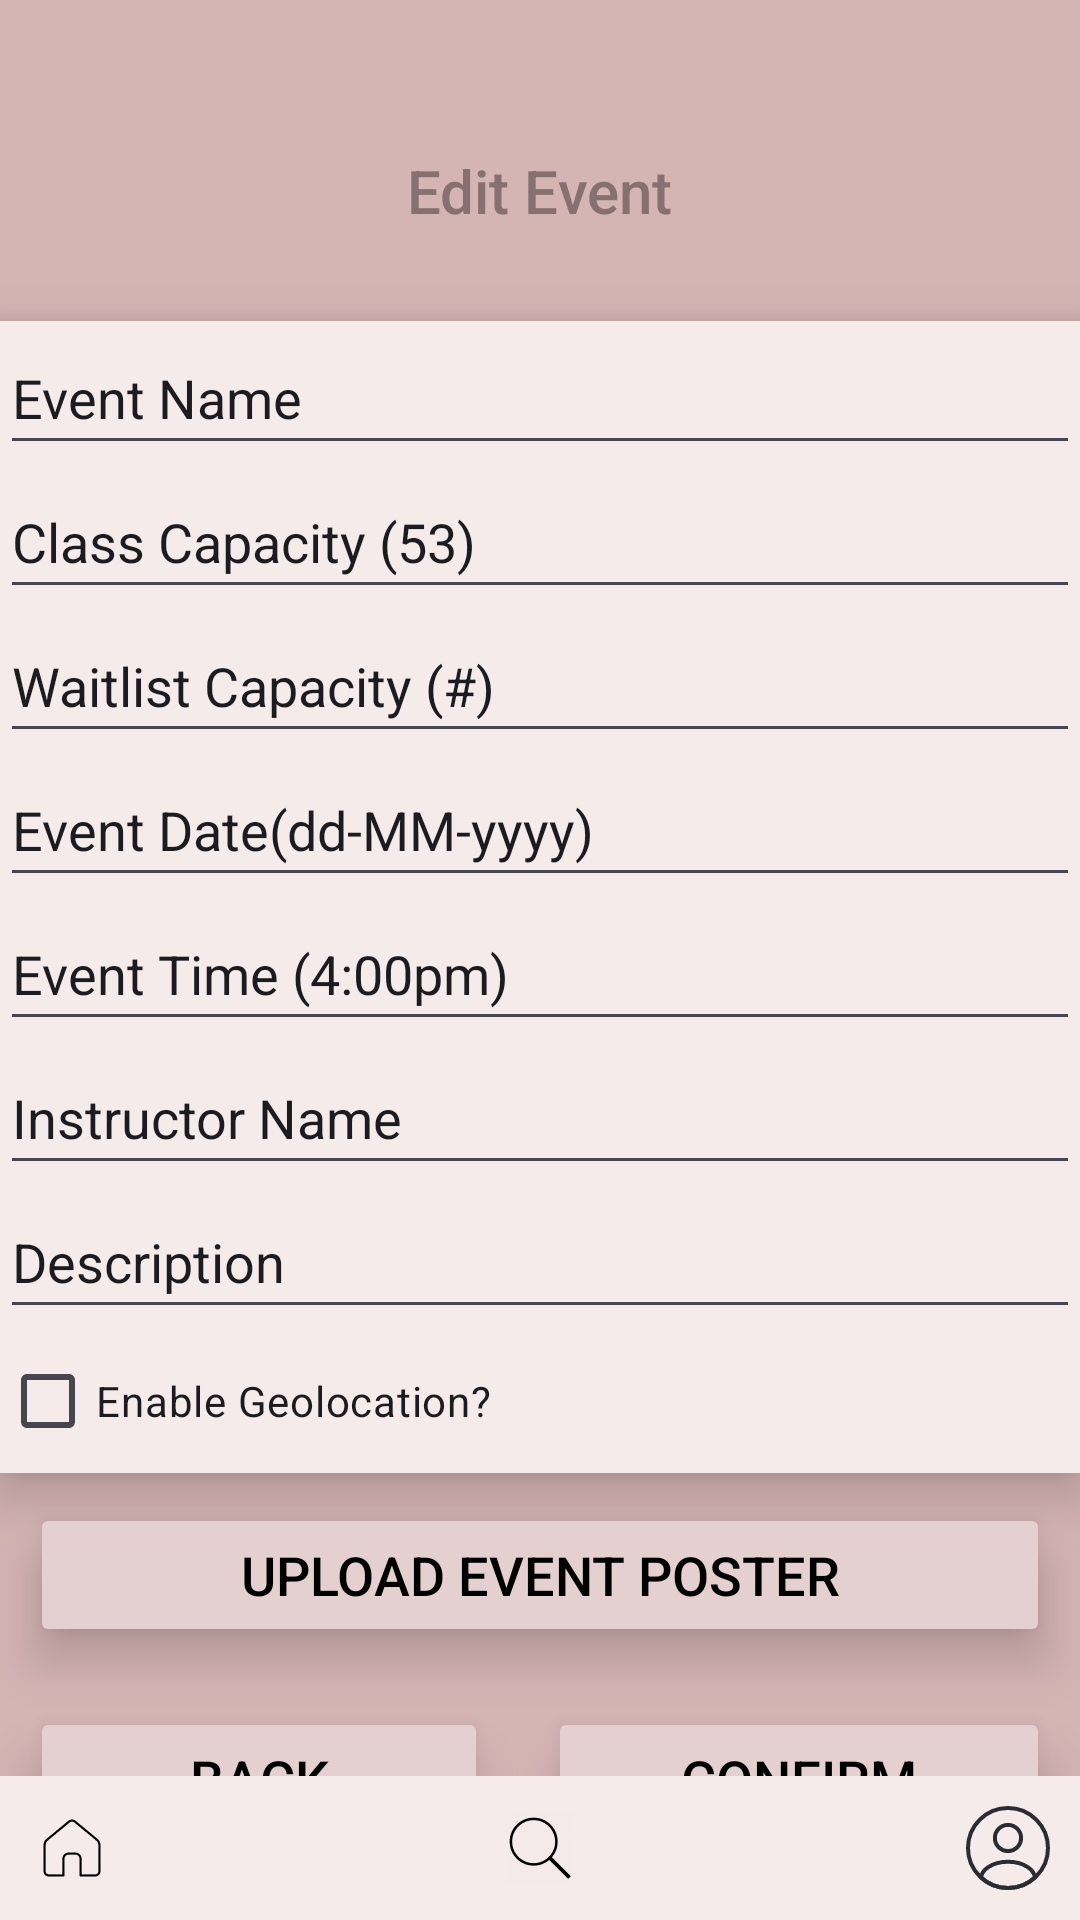

Android layout source for this screen:
<!-- AndroidManifest.xml: application theme Theme.Quacksapp -->
<!-- res/layout/edit_event.xml -->
<?xml version="1.0" encoding="utf-8"?>
<androidx.constraintlayout.widget.ConstraintLayout xmlns:android="http://schemas.android.com/apk/res/android"
    xmlns:app="http://schemas.android.com/apk/res-auto"
    xmlns:tools="http://schemas.android.com/tools"
    android:id="@+id/edit_event"
    android:layout_width="match_parent"
    android:layout_height="match_parent"
    android:background="@color/background"
    android:foregroundTint="#D5B4B4"
    android:visibility="visible"
    tools:context=".EditEvent">

    <TextView
        android:id="@+id/edit_title"
        android:layout_width="wrap_content"
        android:layout_height="wrap_content"
        android:layout_marginTop="50dp"
        android:fontFamily="sans-serif-medium"
        android:text="Edit Event"
        android:textColor="@color/text"
        android:textSize="20sp"
        app:layout_constraintEnd_toEndOf="parent"
        app:layout_constraintStart_toStartOf="parent"
        app:layout_constraintTop_toTopOf="parent" />

    <LinearLayout

        android:orientation="vertical"
        android:id = "@+id/edit_text_box"
        android:layout_marginTop="30dp"
        android:layout_width="match_parent"
        android:layout_height="wrap_content"
        android:elevation="10dp"
        android:stateListAnimator="@null"
        tools:ignore="MissingConstraints"
        app:layout_constraintTop_toBottomOf="@id/edit_title"
        android:background = "@color/base"
        >

        <EditText
            android:id="@+id/editted_event_name"
            android:layout_width="match_parent"
            android:layout_height="48dp"
            android:ems="30"
            android:inputType = "text"
            android:text="Event Name" />
        <EditText
            android:id = "@+id/editted_class_capacity"
            android:layout_width="match_parent"
            android:layout_height="48dp"
            android:ems="30"
            android:inputType = "text"
            android:text ="Class Capacity (53)"/>
        <EditText
            android:id = "@+id/editted_waitlist_capacity"
            android:layout_width="match_parent"
            android:layout_height="48dp"
            android:ems="30"
            android:inputType = "text"
            android:text ="Waitlist Capacity (#)"/>
        <EditText
            android:id = "@+id/editted_event_date"
            android:layout_width="match_parent"
            android:layout_height="48dp"
            android:ems="30"
            android:inputType = "text"
            android:text ="Event Date(dd-MM-yyyy)"/>
        <EditText
            android:id = "@+id/editted_event_time"
            android:layout_width="match_parent"
            android:layout_height="48dp"
            android:ems="30"
            android:inputType = "text"
            android:text ="Event Time (4:00pm)"/>
        <EditText
            android:id = "@+id/editted_instructor"
            android:layout_width="match_parent"
            android:layout_height="48dp"
            android:ems="30"
            android:inputType = "text"
            android:text ="Instructor Name"/>
        <EditText
            android:id = "@+id/editted_description"
            android:layout_width="match_parent"
            android:layout_height="48dp"
            android:ems="30"
            android:inputType = "text"
            android:text ="Description"/>
        <CheckBox
            android:id="@+id/editted_geolocation"
            android:layout_width="match_parent"
            android:layout_height="match_parent"
            android:text="Enable Geolocation?"
            app:centerIfNoTextEnabled="false" />
    </LinearLayout>

    <Button
        android:id="@+id/edit_upload_button"
        android:layout_width="match_parent"
        android:layout_height="wrap_content"

        android:elevation="10dp"
        android:stateListAnimator="@null"

        android:layout_marginRight="10dp"
        android:layout_marginLeft="10dp"
        android:layout_marginTop = "10dp"
        android:layout_marginBottom = "20dp"


        android:backgroundTint="@color/button"
        android:fadingEdge="horizontal"
        android:text="Upload Event Poster"
        android:textSize = "18sp"
        android:textColor="@color/black"
        app:cornerRadius="7dp"
        app:layout_constraintStart_toStartOf="parent"
        app:layout_constraintEnd_toEndOf="parent"
        app:layout_constraintTop_toBottomOf = "@id/edit_text_box" />


    <LinearLayout
        android:layout_width="match_parent"
        android:layout_height="wrap_content"
        android:layout_marginTop = "20dp"
        app:layout_constraintTop_toBottomOf = "@id/edit_upload_button">

        <Button
            android:id="@+id/edit_back_button"
            android:layout_width="wrap_content"
            android:layout_height="wrap_content"
            android:layout_weight = "0.3"
            android:elevation="10dp"
            android:stateListAnimator="@null"


            android:backgroundTint="@color/button"
            android:fadingEdge="horizontal"
            android:text="BACK"
            android:textSize = "18sp"
            android:textColor="@color/black"
            app:cornerRadius="7dp"
            android:layout_marginRight="10dp"
            android:layout_marginLeft="10dp"
            app:layout_constraintTop_toBottomOf = "@id/edit_text_box"
            app:layout_constraintStart_toStartOf="parent"
            app:layout_constraintBottom_toBottomOf="parent" />

        <Button
            android:id="@+id/edit_confirm_button"
            android:layout_width="wrap_content"
            android:layout_height="wrap_content"

            android:elevation="10dp"
            android:stateListAnimator="@null"

            android:backgroundTint="@color/button"
            android:fadingEdge="horizontal"
            android:text="CONFIRM"

            android:layout_marginRight="10dp"
            android:layout_marginLeft="10dp"

            android:textSize = "18sp"
            android:textColor="@color/black"
            android:layout_weight = "0.3"
            app:cornerRadius="7dp"
            app:layout_constraintTop_toBottomOf = "@id/edit_text_box"
            app:layout_constraintBottom_toBottomOf = "parent"
            app:layout_constraintEnd_toEndOf="parent"

            />

    </LinearLayout>



    <RelativeLayout
        android:layout_width="match_parent"
        android:layout_height="48dp"
        android:background = "@color/base"
        app:layout_constraintBottom_toBottomOf="parent">

        <ImageButton
            android:id = "@+id/edit_house"
            android:layout_width="48dp"
            android:layout_height="48dp"
            android:src = "@drawable/image_163"
            android:contentDescription="Button"
            android:background="@color/base"
            android:layout_alignParentLeft="true"
            />

        <ImageButton
            android:id="@+id/edit_search"
            android:layout_width="54dp"
            android:layout_height="48dp"
            android:background="@color/base"
            android:contentDescription="Button"
            android:src="@drawable/image_164"
            android:layout_centerHorizontal="true"
            />

        <ImageButton
            android:id = "@+id/edit_person"
            android:layout_width="48dp"
            android:layout_height="48dp"
            android:background="@color/base"
            android:contentDescription="Button"
            android:src = "@drawable/profile_icon_tiny"
            android:layout_alignParentRight="true" />
    </RelativeLayout>

</androidx.constraintlayout.widget.ConstraintLayout>
<!-- resources referenced by this layout -->
<resources>
  <color name="background">#D5B4B4</color>
  <color name="base">#F5EBEB</color>
  <color name="black">#FF000000</color>
  <color name="button">#E4D0D0</color>
  <color name="text">#867070</color>
  <!-- drawable image_163: png bitmap (drawable-nodpi, 1098 bytes) -->
  <!-- drawable image_164: png bitmap (drawable-nodpi, 2171 bytes) -->
  <!-- drawable profile_icon_tiny (drawable) -->
  <vector xmlns:android="http://schemas.android.com/apk/res/android"
      android:width="32dp"
      android:height="32dp"
      android:viewportWidth="24"
      android:viewportHeight="24">
      <path
          android:pathData="M12.12,12.78C12.05,12.77 11.96,12.77 11.88,12.78C10.12,12.72 8.72,11.28 8.72,9.51C8.72,7.7 10.18,6.23 12,6.23C13.81,6.23 15.28,7.7 15.28,9.51C15.27,11.28 13.88,12.72 12.12,12.78Z"
          android:strokeLineJoin="round"
          android:strokeWidth="1.0"
          android:fillColor="#00000000"
          android:strokeColor="#292D32"
          android:strokeLineCap="round"/>
      <path
          android:pathData="M18.74,19.38C16.96,21.01 14.6,22 12,22C9.4,22 7.04,21.01 5.26,19.38C5.36,18.44 5.96,17.52 7.03,16.8C9.77,14.98 14.25,14.98 16.97,16.8C18.04,17.52 18.64,18.44 18.74,19.38Z"
          android:strokeLineJoin="round"
          android:strokeWidth="1.0"
          android:fillColor="#00000000"
          android:strokeColor="#292D32"
          android:strokeLineCap="round"/>
      <path
          android:pathData="M12,22C17.523,22 22,17.523 22,12C22,6.477 17.523,2 12,2C6.477,2 2,6.477 2,12C2,17.523 6.477,22 12,22Z"
          android:strokeLineJoin="round"
          android:strokeWidth="1.0"
          android:fillColor="#00000000"
          android:strokeColor="#292D32"
          android:strokeLineCap="round"/>
  </vector>
  <style name="Theme.Quacksapp" parent="Base.Theme.Quacksapp" />
  <style name="Base.Theme.Quacksapp" parent="Theme.Material3.DayNight.NoActionBar">
          
          
      </style>
</resources>
